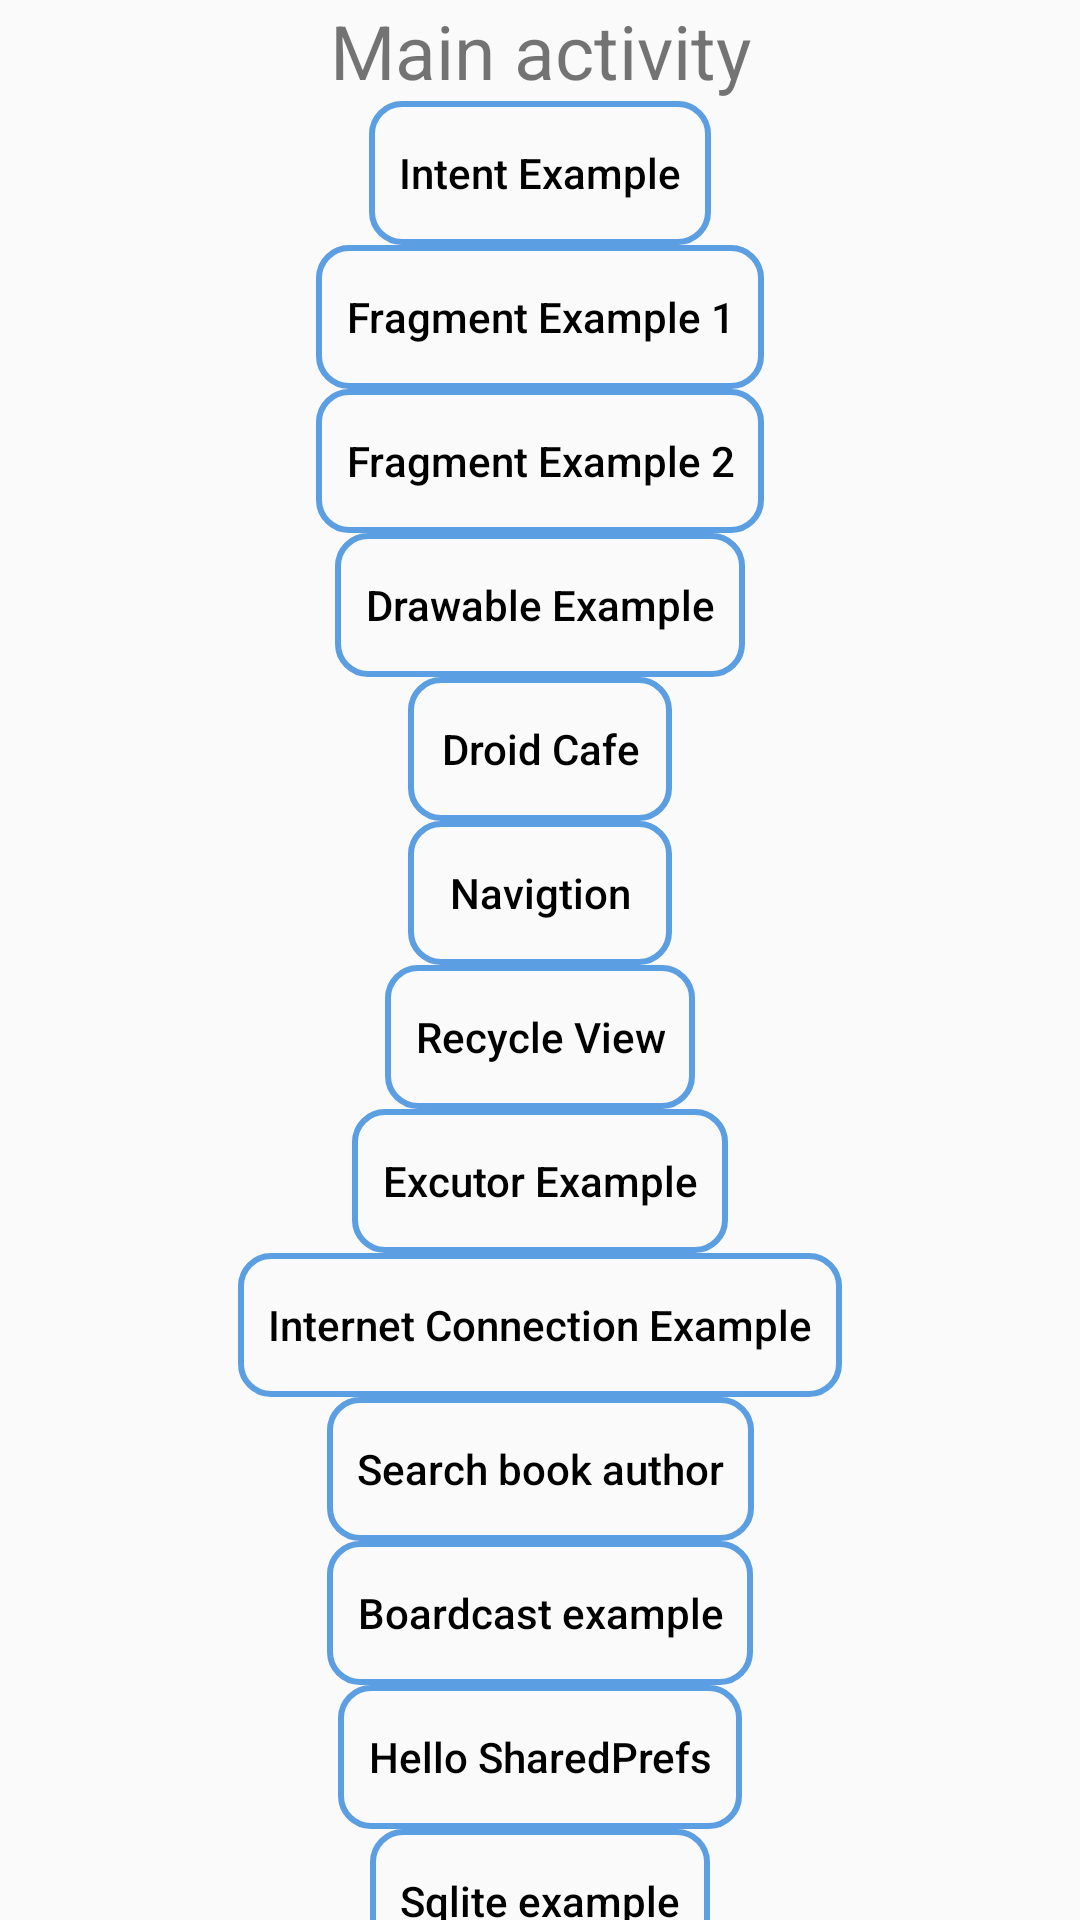

Write the Android layout XML for this screen, with the resource values it uses.
<!-- AndroidManifest.xml: application theme Theme.AndroidPractice -->
<!-- res/layout/activity_main.xml -->
<?xml version="1.0" encoding="utf-8"?>
<androidx.constraintlayout.widget.ConstraintLayout xmlns:android="http://schemas.android.com/apk/res/android"
    xmlns:app="http://schemas.android.com/apk/res-auto"
    xmlns:tools="http://schemas.android.com/tools"
    android:id="@+id/main"
    android:layout_width="match_parent"
    android:layout_height="match_parent"
    tools:context=".MainActivity">

    <TextView
        android:id="@+id/textView"
        android:layout_width="wrap_content"
        android:layout_height="wrap_content"
        android:text="Main activity"
        android:textSize="25dp"
        app:layout_constraintEnd_toEndOf="parent"
        app:layout_constraintStart_toStartOf="parent"
        app:layout_constraintTop_toTopOf="parent" />

    <Button
        android:id="@+id/btnIntentExample"
        android:layout_width="wrap_content"
        android:layout_height="wrap_content"
        android:background="@drawable/button_format"
        android:padding="10dp"
        android:text="Intent Example"
        android:textAllCaps="false"
        android:textColor="@color/black"
        app:backgroundTint="@null"
        app:layout_constraintEnd_toEndOf="parent"
        app:layout_constraintStart_toStartOf="parent"
        app:layout_constraintTop_toBottomOf="@id/textView" />

    <Button
        android:id="@+id/btnFragmentExample1"
        android:layout_width="wrap_content"
        android:layout_height="wrap_content"
        android:background="@drawable/button_format"
        android:padding="10dp"
        android:text="Fragment Example 1"
        android:textAllCaps="false"
        android:textColor="@color/black"
        app:layout_constraintEnd_toEndOf="parent"
        app:layout_constraintStart_toStartOf="parent"
        app:layout_constraintTop_toBottomOf="@id/btnIntentExample" />

    <Button
        android:id="@+id/btnFragmentExample2"
        android:layout_width="wrap_content"
        android:layout_height="wrap_content"
        android:background="@drawable/button_format"
        android:padding="10dp"
        android:text="Fragment Example 2"
        android:textAllCaps="false"
        android:textColor="@color/black"
        app:layout_constraintEnd_toEndOf="parent"
        app:layout_constraintStart_toStartOf="parent"
        app:layout_constraintTop_toBottomOf="@id/btnFragmentExample1" />

    <Button
        android:id="@+id/btnDrawableExample"
        android:layout_width="wrap_content"
        android:layout_height="wrap_content"
        android:background="@drawable/button_format"
        android:padding="10dp"
        android:text="Drawable Example"
        android:textAllCaps="false"
        android:textColor="@color/black"
        app:layout_constraintEnd_toEndOf="parent"
        app:layout_constraintStart_toStartOf="parent"
        app:layout_constraintTop_toBottomOf="@id/btnFragmentExample2" />

    <Button
        android:id="@+id/btnMenuExample"
        android:layout_width="wrap_content"
        android:layout_height="wrap_content"
        android:background="@drawable/button_format"
        android:padding="10dp"
        android:text="@string/droid_cafe"
        android:textAllCaps="false"
        android:textColor="@color/black"
        app:layout_constraintEnd_toEndOf="parent"
        app:layout_constraintStart_toStartOf="parent"
        app:layout_constraintTop_toBottomOf="@id/btnDrawableExample" />

    <Button
        android:id="@+id/btnNavigationExample"
        android:layout_width="wrap_content"
        android:layout_height="wrap_content"
        android:background="@drawable/button_format"
        android:padding="10dp"
        android:text="@string/navigtion"
        android:textAllCaps="false"
        android:textColor="@color/black"
        app:layout_constraintEnd_toEndOf="parent"
        app:layout_constraintStart_toStartOf="parent"
        app:layout_constraintTop_toBottomOf="@id/btnMenuExample" />

    <Button
        android:id="@+id/btnRecycleViewExample"
        android:layout_width="wrap_content"
        android:layout_height="wrap_content"
        android:background="@drawable/button_format"
        android:padding="10dp"
        android:text="@string/recycle_view"
        android:textAllCaps="false"
        android:textColor="@color/black"
        app:layout_constraintEnd_toEndOf="parent"
        app:layout_constraintStart_toStartOf="parent"
        app:layout_constraintTop_toBottomOf="@id/btnNavigationExample" />

    <Button
        android:id="@+id/btnExcutorExample"
        android:layout_width="wrap_content"
        android:layout_height="wrap_content"
        android:background="@drawable/button_format"
        android:padding="10dp"
        android:text="@string/excutor_example"
        android:textAllCaps="false"
        android:textColor="@color/black"
        app:layout_constraintEnd_toEndOf="parent"
        app:layout_constraintStart_toStartOf="parent"
        app:layout_constraintTop_toBottomOf="@id/btnRecycleViewExample" />

    <Button
        android:id="@+id/btnInternetConnectionExample"
        android:layout_width="wrap_content"
        android:layout_height="wrap_content"
        android:background="@drawable/button_format"
        android:padding="10dp"
        android:text="@string/internet_connection_example"
        android:textAllCaps="false"
        android:textColor="@color/black"
        app:layout_constraintEnd_toEndOf="parent"
        app:layout_constraintStart_toStartOf="parent"
        app:layout_constraintTop_toBottomOf="@id/btnExcutorExample" />

    <Button
        android:id="@+id/btnSearchBookAuthor"
        android:layout_width="wrap_content"
        android:layout_height="wrap_content"
        android:background="@drawable/button_format"
        android:padding="10dp"
        android:text="Search book author"
        android:textAllCaps="false"
        android:textColor="@color/black"
        app:layout_constraintEnd_toEndOf="parent"
        app:layout_constraintStart_toStartOf="parent"
        app:layout_constraintTop_toBottomOf="@id/btnInternetConnectionExample" />

    <Button
        android:id="@+id/btnBroadCasts"
        android:layout_width="wrap_content"
        android:layout_height="wrap_content"
        android:background="@drawable/button_format"
        android:padding="10dp"
        android:text="Boardcast example"
        android:textAllCaps="false"
        android:textColor="@color/black"
        app:layout_constraintEnd_toEndOf="parent"
        app:layout_constraintStart_toStartOf="parent"
        app:layout_constraintTop_toBottomOf="@id/btnSearchBookAuthor" />

    <Button
        android:id="@+id/btnSharedPreferences"
        android:layout_width="wrap_content"
        android:layout_height="wrap_content"
        android:background="@drawable/button_format"
        android:padding="10dp"
        android:text="Hello SharedPrefs"
        android:textAllCaps="false"
        android:textColor="@color/black"
        app:layout_constraintEnd_toEndOf="parent"
        app:layout_constraintStart_toStartOf="parent"
        app:layout_constraintTop_toBottomOf="@id/btnBroadCasts" />

    <Button
        android:id="@+id/btnSqliteExample"
        android:layout_width="wrap_content"
        android:layout_height="wrap_content"
        android:background="@drawable/button_format"
        android:padding="10dp"
        android:text="Sqlite example"
        android:textAllCaps="false"
        android:textColor="@color/black"
        app:layout_constraintEnd_toEndOf="parent"
        app:layout_constraintStart_toStartOf="parent"
        app:layout_constraintTop_toBottomOf="@id/btnSharedPreferences" />

    <Button
        android:id="@+id/btnContentProvider"
        android:layout_width="wrap_content"
        android:layout_height="wrap_content"
        android:background="@drawable/button_format"
        android:padding="10dp"
        android:text="Content Provider example"
        android:textAllCaps="false"
        android:textColor="@color/black"
        app:layout_constraintEnd_toEndOf="parent"
        app:layout_constraintStart_toStartOf="parent"
        app:layout_constraintTop_toBottomOf="@id/btnSqliteExample" />

    <Button
        android:id="@+id/btnNotification"
        android:layout_width="wrap_content"
        android:layout_height="wrap_content"
        android:background="@drawable/button_format"
        android:padding="10dp"
        android:text="Notification example"
        android:textAllCaps="false"
        android:textColor="@color/black"
        app:layout_constraintEnd_toEndOf="parent"
        app:layout_constraintStart_toStartOf="parent"
        app:layout_constraintTop_toBottomOf="@id/btnContentProvider" />

    <Button
        android:id="@+id/btnMusicApp"
        android:layout_width="wrap_content"
        android:layout_height="wrap_content"
        android:background="@drawable/button_format"
        android:padding="10dp"
        android:text="Music App"
        android:textAllCaps="false"
        android:textColor="@color/black"
        app:layout_constraintEnd_toEndOf="parent"
        app:layout_constraintStart_toStartOf="parent"
        app:layout_constraintTop_toBottomOf="@id/btnNotification" />
</androidx.constraintlayout.widget.ConstraintLayout>
<!-- resources referenced by this layout -->
<resources>
  <color name="black">#FF000000</color>
  <!-- drawable button_format (drawable) -->
  <?xml version="1.0" encoding="utf-8"?>
  <selector xmlns:android="http://schemas.android.com/apk/res/android">
      <item android:state_pressed="true">
          <shape android:shape="rectangle">
              <solid
                  android:color="@color/blue_Light"/>
              <stroke
                  android:width="2dp"
                  android:color="@android:color/transparent"/>
              <corners
                  android:radius="10dp"/>
          </shape>
      </item>
      <item>
          <shape android:shape="rectangle">
              <solid
                  android:color="@android:color/transparent"/>
              <stroke
                  android:width="2dp"
                  android:color="@color/blue_Light"/>
              <corners
                  android:radius="10dp"/>
          </shape>
      </item>
  </selector>
  <string name="droid_cafe">Droid Cafe</string>
  <string name="excutor_example">Excutor Example</string>
  <string name="internet_connection_example">Internet Connection Example</string>
  <string name="navigtion">Navigtion</string>
  <string name="recycle_view">Recycle View</string>
  <style name="Theme.AndroidPractice" parent="Base.Theme.AndroidPractice" />
  <color name="blue_Light">#5B9EE1</color>
  <style name="Base.Theme.AndroidPractice" parent="Theme.AppCompat.DayNight.NoActionBar">
          
  
      </style>
</resources>
